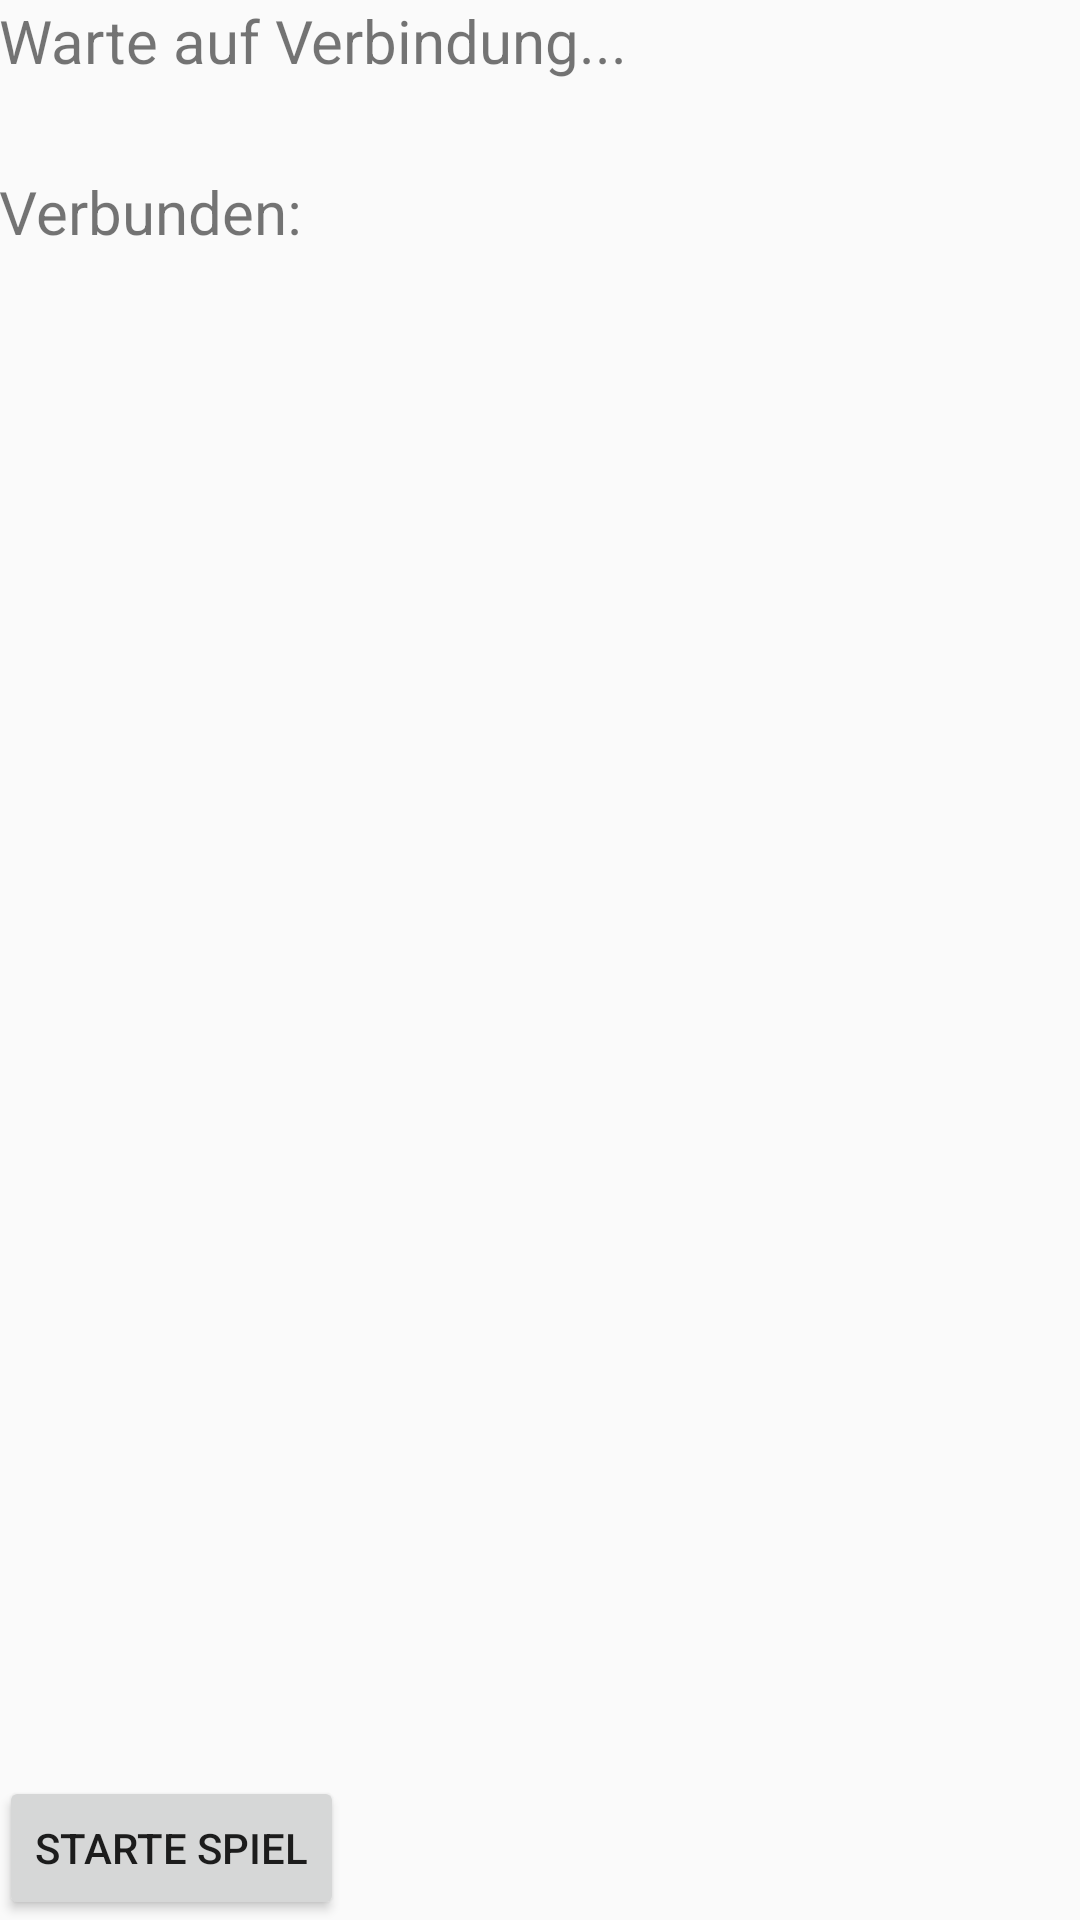

Layout XML and referenced resources for this Android screen:
<!-- AndroidManifest.xml: application theme AppTheme -->
<!-- res/layout/activity_host_btmatch.xml -->
<RelativeLayout xmlns:android="http://schemas.android.com/apk/res/android"
    xmlns:tools="http://schemas.android.com/tools" android:layout_width="match_parent"
    android:layout_height="match_parent" android:paddingLeft="@dimen/activity_horizontal_margin"
    android:paddingRight="@dimen/activity_horizontal_margin"
    android:paddingTop="@dimen/activity_vertical_margin"
    android:paddingBottom="@dimen/activity_vertical_margin"
    tools:context="com.aause2s15.gruppe3.cheatingandroid.HostBTMatchActivity">

    <TextView
        android:layout_width="wrap_content"
        android:layout_height="wrap_content"
        android:text="Warte auf Verbindung..."
        android:id="@+id/bt_name_address"
        android:textSize="20sp"
        android:layout_alignParentTop="true"
        android:layout_alignParentLeft="true"
        android:layout_alignParentStart="true"
        android:layout_marginBottom="30dp" />

    <Button
        android:layout_width="wrap_content"
        android:layout_height="wrap_content"
        android:text="Starte Spiel"
        android:onClick="sendMessageToClients"
        android:id="@+id/start_bt_game"
        android:layout_alignParentBottom="true"
        android:layout_alignParentLeft="true"
        android:layout_alignParentStart="true" />

    <TextView
        android:layout_width="wrap_content"
        android:layout_height="wrap_content"
        android:text="Verbunden:"
        android:id="@+id/bt_connected"
        android:textSize="20sp"
        android:textIsSelectable="true"
        android:layout_below="@+id/bt_name_address"
        android:layout_alignParentLeft="true"
        android:layout_alignParentStart="true" />

    <ListView
        android:layout_width="wrap_content"
        android:layout_height="wrap_content"
        android:id="@+id/bt_connected_devices"
        android:layout_above="@+id/start_bt_game"
        android:layout_centerHorizontal="true"
        android:layout_below="@+id/bt_connected"
        android:headerDividersEnabled="false" />
</RelativeLayout>
<!-- resources referenced by this layout -->
<resources>
  <style name="AppTheme" parent="Theme.AppCompat.Light.DarkActionBar">
          
  
          <item name="actionBarStyle">@style/EditActionBar</item>
  
      </style>
  <style name="EditActionBar" parent="Widget.AppCompat.Light.ActionBar.Solid.Inverse">
          <item name="background">@color/primaryColorDark</item>
      </style>
  <item name="primaryColorDark" type="color">#689F38</item>
</resources>
